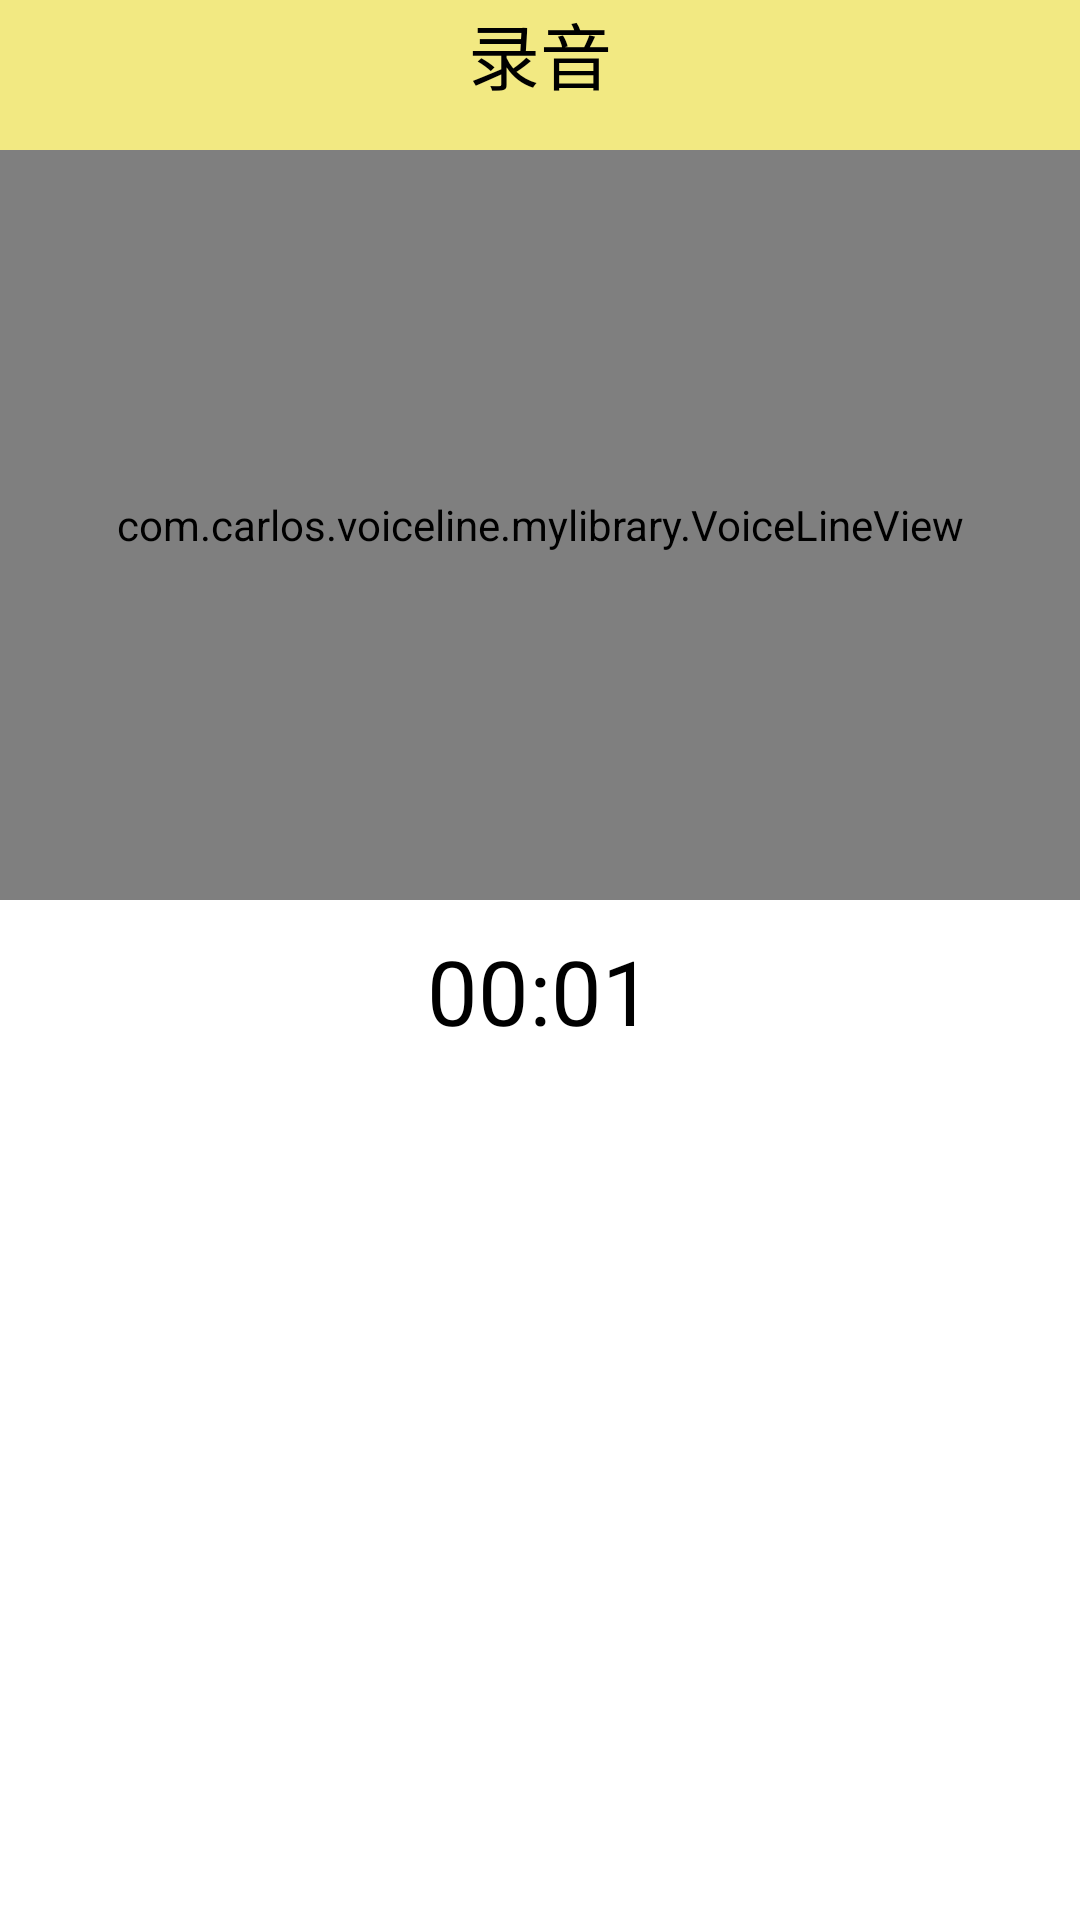

Layout XML and referenced resources for this Android screen:
<!-- AndroidManifest.xml: application theme Theme.Simple_Recorder -->
<!-- res/layout/activity_recoder.xml -->
<?xml version="1.0" encoding="utf-8"?>
<RelativeLayout xmlns:android="http://schemas.android.com/apk/res/android"
    xmlns:app="http://schemas.android.com/apk/res-auto"
    xmlns:tools="http://schemas.android.com/tools"
    android:layout_width="match_parent"
    android:layout_height="match_parent"
    android:background="@color/white"
    tools:context=".recoder.RecorderActivity">

    <RelativeLayout
        android:id="@+id/rl_title"
        android:layout_width="match_parent"
        android:layout_height="50dp"
        android:background="@color/yellow"
        android:gravity="center_vertical">

        <ImageView
            android:id="@+id/img_back"
            android:layout_width="50dp"
            android:layout_height="50dp"
            android:padding="10dp"
            android:src="@mipmap/icon_back" />

        <TextView
            android:id="@+id/tv_title"
            android:layout_width="wrap_content"
            android:layout_height="wrap_content"
            android:layout_centerHorizontal="true"
            android:text="录音"
            android:textColor="@color/black"
            android:textSize="24sp" />
    </RelativeLayout>

    <com.carlos.voiceline.mylibrary.VoiceLineView
        android:id="@+id/voicLine"
        android:layout_width="match_parent"
        android:layout_height="250dp"
        android:layout_below="@id/rl_title"
        android:background="@android:color/white"
        app:fineness="three"
        app:maxVolume="200"
        app:middleLine="@android:color/holo_red_light"
        app:middleLineHeight="1dp"
        app:sensibility="four"
        app:viewMode="line"
        app:voiceLine="@android:color/holo_red_light" />

    <TextView
        android:id="@+id/tv_duration"
        android:layout_width="wrap_content"
        android:layout_height="wrap_content"
        android:layout_below="@id/voicLine"
        android:layout_centerHorizontal="true"
        android:padding="10dp"
        android:text="00:01"
        android:textColor="@color/black"
        android:textSize="30sp" />

    <ImageView
        android:id="@+id/iv_stop"
        android:layout_width="50dp"
        android:layout_height="50dp"
        android:layout_alignParentBottom="true"
        android:layout_centerHorizontal="true"
        android:layout_marginBottom="20dp"
        android:src="@mipmap/red_stop" />
</RelativeLayout>
<!-- resources referenced by this layout -->
<resources>
  <color name="black">#FF000000</color>
  <color name="white">#FFFFFFFF</color>
  <color name="yellow">#F2E982</color>
  <style name="Theme.Simple_Recorder" parent="Theme.MaterialComponents.DayNight.NoActionBar.Bridge">
          
          <item name="colorPrimary">@color/yellow</item>
          <item name="colorPrimaryVariant">@color/yellow</item>
          <item name="colorOnPrimary">@color/white</item>
          
          <item name="colorSecondary">@color/teal_200</item>
          <item name="colorSecondaryVariant">@color/teal_700</item>
          <item name="colorOnSecondary">@color/black</item>
          
          <item name="android:statusBarColor" tools:targetApi="l">?attr/colorPrimaryVariant</item>
          
      </style>
  <color name="teal_200">#FF03DAC5</color>
  <color name="teal_700">#FF018786</color>
</resources>
